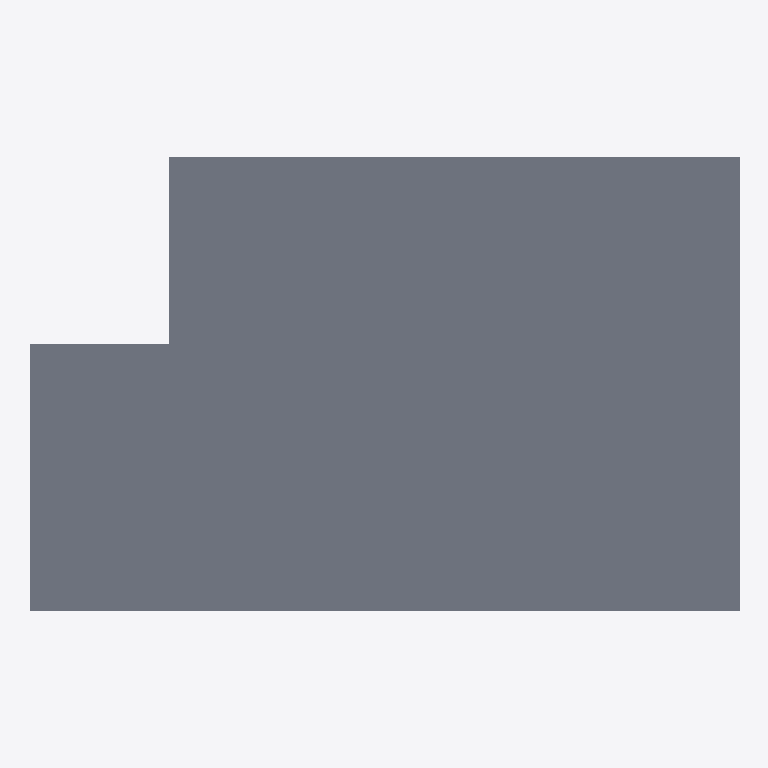
Plan cut of the same IFC building model at storey 'Piping' (level 3.00 m, cut at 4.40 m), seen from above with north up, elements coloured by IFC class: 2 slabs (grey). Cut surfaces are drawn darker.
Extent 13.3 m × 8.5 m × 3.7 m (x, y, z). Storeys (5): My Storey at 0.00 m; Ducts at 2.80 m; Piping at 3.00 m; Beams at 3.00 m; Roof at 3.00 m. Elements (101): 15 IfcWall, 14 IfcDuctSegment, 14 IfcPipeSegment, 14 IfcWindow, 13 IfcPipeFitting, 10 IfcFurniture, 6 IfcBeam, 6 IfcDoor, 5 IfcColumn, 4 IfcSlab.

HEADER;
FILE_DESCRIPTION(('ViewDefinition[DesignTransferView]'),'2;1');
FILE_NAME('S010.ifc','2025-09-29T17:56:46+08:00',(''),(''),'IfcOpenShell 0.8.3-post1','Bonsai 0.8.3-post1','');
FILE_SCHEMA(('IFC4'));
ENDSEC;
DATA;
#1=IFCPROJECT('1F_9QlgSH9TOtXII6NZKnP',$,'My Project',$,$,$,$,(#14,#26),#9);
#31=IFCSITE('3BFqfpq$PATe37jJjIp2ap',$,'My Site',$,$,#54,$,$,$,$,$,$,$,$);
#37=IFCBUILDING('0V9fgaKpPCrRQJcbbsFbFq',$,'My Building',$,$,#60,$,$,$,$,$,$);
#43=IFCBUILDINGSTOREY('1DXdrMDvX4RenKInAmW1Qi',$,'My Storey',$,$,#66,$,$,$,$);
#67=IFCBUILDINGSTOREY('21g_Amk2b3kxcXNnHkmJn3',$,'Piping',$,$,#3540,$,$,$,$);
#84=IFCBUILDINGSTOREY('1ijdB8W3z1du3pZdyJ$VlE',$,'Ducts',$,$,#3530,$,$,$,$);
#1043=IFCBUILDINGSTOREY('0jXWrNNuf23xfL1UsobgKD',$,'Beams',$,$,#1064,$,$,$,$);
#6914=IFCBUILDINGSTOREY('0q0c4SVoT89gZOEoDjRYuB',$,'Roof',$,$,#6930,$,$,$,$);
#7090=IFCSLAB('1nLMLTitHEJ8fmzPnuIUxF',$,'Slab',$,$,#7544,#7105,$,$);
#7614=IFCSLAB('2ReKh4YAX3PwWRXKPmyv7N',$,'Slab',$,$,#9000,#7628,$,$);
ENDSEC;